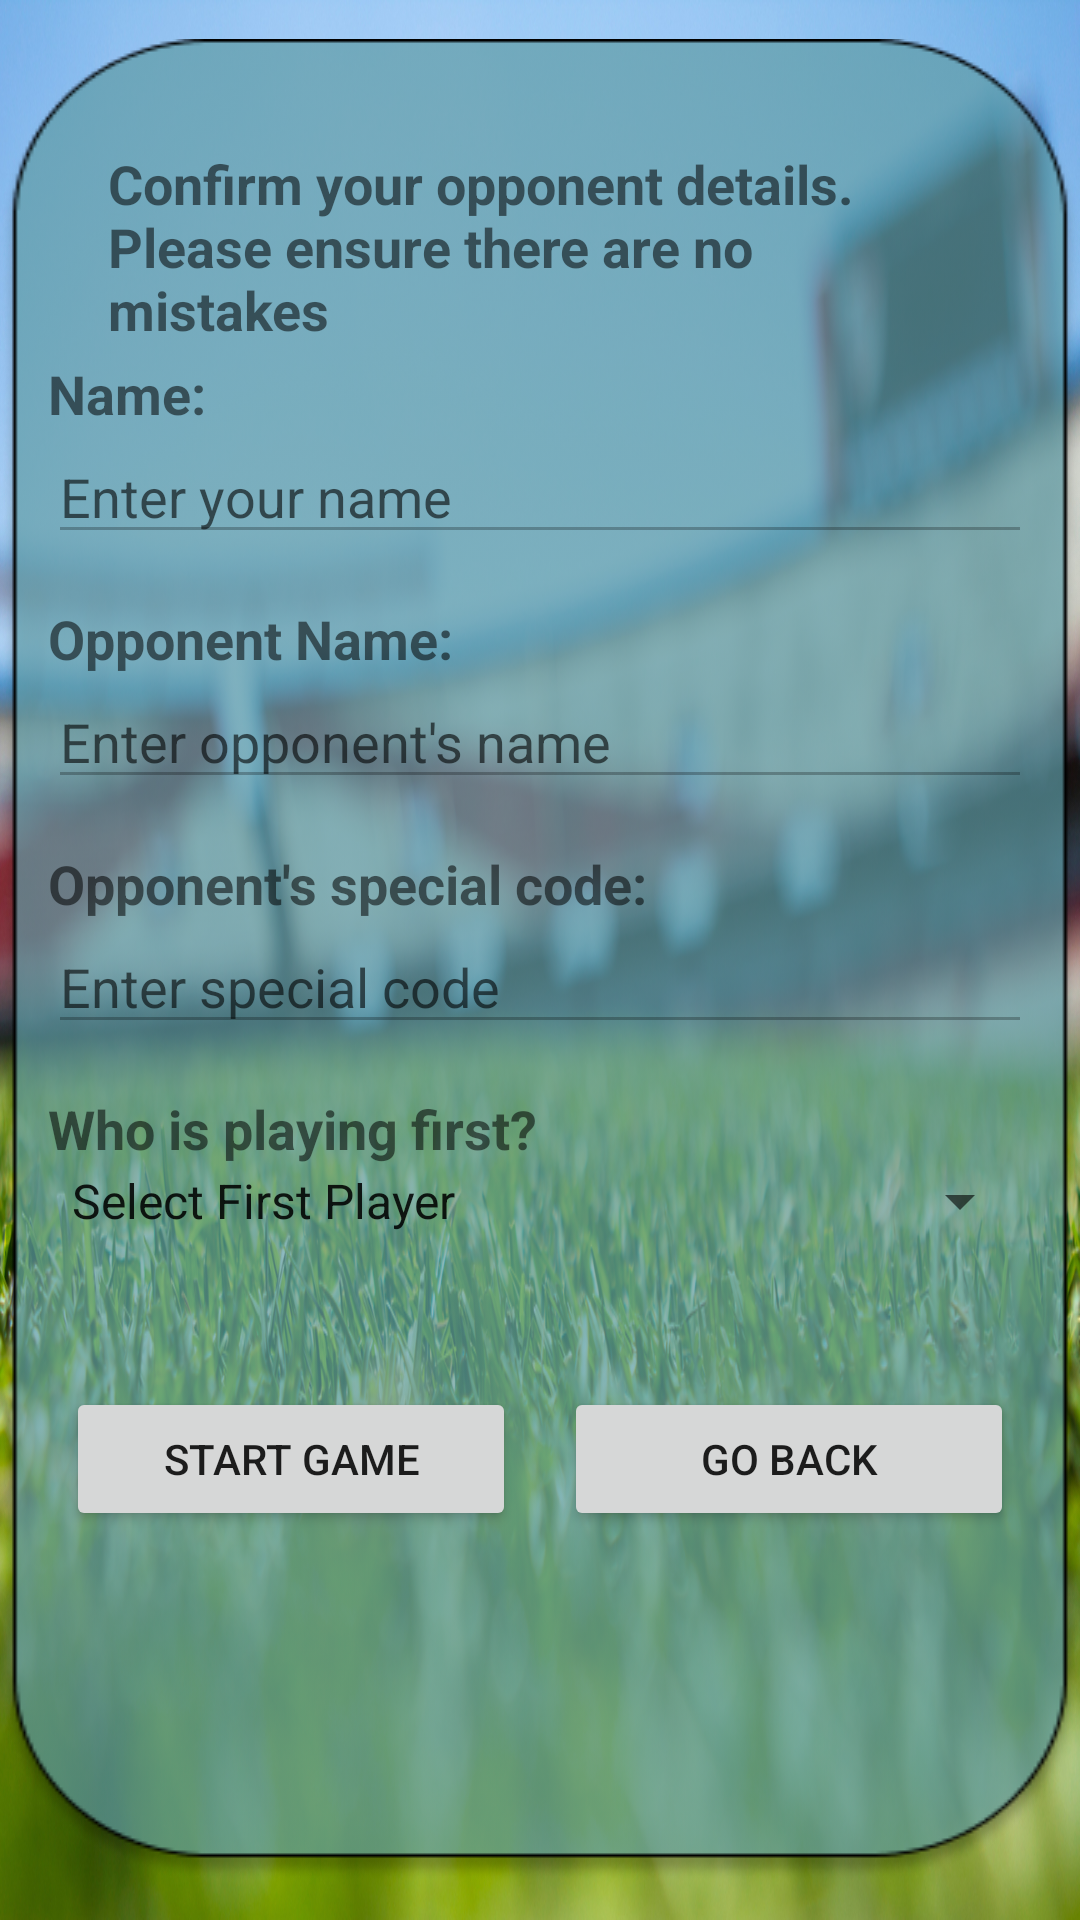

Reconstruct the res/layout file that produces this screen, plus the resources it refers to.
<!-- AndroidManifest.xml: application theme AppTheme -->
<!-- res/layout/activity_confirm_details.xml -->
<?xml version="1.0" encoding="utf-8"?>
<androidx.constraintlayout.widget.ConstraintLayout xmlns:android="http://schemas.android.com/apk/res/android"
    xmlns:app="http://schemas.android.com/apk/res-auto"
    xmlns:tools="http://schemas.android.com/tools"
    android:layout_width="match_parent"
    android:layout_height="match_parent"
    android:background="@drawable/football_field_bg"
    >

    <RelativeLayout
        android:layout_width="wrap_content"
        android:layout_height="wrap_content"
        android:background="@drawable/dialog"
        android:orientation="vertical"
        android:padding="16dp"
        app:layout_constraintBottom_toBottomOf="parent"
        app:layout_constraintEnd_toEndOf="parent"
        app:layout_constraintStart_toStartOf="parent"
        app:layout_constraintTop_toTopOf="parent">


        <TextView
            android:id="@+id/my_code"
            android:layout_width="wrap_content"
            android:layout_height="wrap_content"
            android:layout_centerHorizontal="true"
            android:layout_marginLeft="40dp"
            android:layout_marginTop="20dp"
            android:text="Confirm your opponent details. Please ensure there are no mistakes"
            android:textSize="18sp"
            android:textStyle="bold" />


        <TextView
            android:id="@+id/textViewName"
            android:layout_width="wrap_content"
            android:layout_height="wrap_content"
            android:layout_marginTop="90dp"
            android:text="Name:"
            android:textSize="18sp"
            android:textStyle="bold" />

        <EditText
            android:id="@+id/editTextName"
            android:layout_width="match_parent"
            android:layout_height="wrap_content"
            android:layout_below="@id/textViewName"
            android:enabled="false"
            android:hint="Enter your name" />

        <TextView
            android:id="@+id/textViewOpponentName"
            android:layout_width="wrap_content"
            android:layout_height="wrap_content"
            android:textStyle="bold"
            android:layout_below="@id/editTextName"
            android:layout_marginTop="16dp"
            android:text="Opponent Name:"
            android:textSize="18sp" />

        <EditText
            android:id="@+id/editTextComputer"
            android:layout_width="match_parent"
            android:layout_height="wrap_content"
            android:enabled="false"
            android:layout_below="@id/textViewOpponentName"
            android:hint="Enter opponent's name" />

        <TextView
            android:id="@+id/textViewTrialNumber"
            android:layout_width="wrap_content"
            android:layout_height="wrap_content"
            android:layout_below="@id/editTextComputer"
            android:layout_marginTop="16dp"
            android:text="Opponent's special code:"
            android:textSize="18sp"
            android:textStyle="bold" />

        <EditText
            android:id="@+id/editTextGameCode"
            android:layout_width="match_parent"
            android:layout_height="wrap_content"
            android:layout_below="@id/textViewTrialNumber"
            android:enabled="false"
            android:hint="Enter special code" />

        <TextView
            android:id="@+id/who_playing_txt"
            android:layout_width="wrap_content"
            android:layout_height="wrap_content"
            android:layout_below="@id/editTextGameCode"
            android:layout_marginTop="16dp"
            android:text="Who is playing first?"
            android:textSize="18sp"
            android:textStyle="bold" />

        <Spinner
            android:id="@+id/edit_text_who_playing"
            android:layout_width="match_parent"
            android:layout_height="wrap_content"
            android:layout_below="@id/who_playing_txt"
            android:entries="@array/answer_option" />


        <LinearLayout
            android:layout_width="wrap_content"
            android:layout_height="wrap_content"
            android:layout_marginTop="50dp"
            android:layout_below="@id/edit_text_who_playing"
            android:layout_centerHorizontal="true">

            <Button
                android:id="@+id/button1"
                android:layout_width="150dp"
                android:layout_height="wrap_content"
                android:text="Start game" />

            <Button
                android:id="@+id/button2"
                android:layout_width="150dp"
                android:layout_height="wrap_content"
                android:text="Go back"
                android:layout_marginStart="16dp" />

        </LinearLayout>


    </RelativeLayout>
</androidx.constraintlayout.widget.ConstraintLayout>
<!-- resources referenced by this layout -->
<resources>
  <string-array name="answer_option">
          <item>Select First Player</item>
          <item>You</item>
          <item>Opponent</item>
      </string-array>
  <!-- drawable dialog: png bitmap (drawable-v24, 13783 bytes) -->
  <!-- drawable football_field_bg: jpg bitmap (drawable-mdpi, 1044867 bytes) -->
  <style name="AppTheme" parent="Theme.AppCompat.Light.NoActionBar">
          
          <item name="android:forceDarkAllowed">false</item>
      </style>
</resources>
